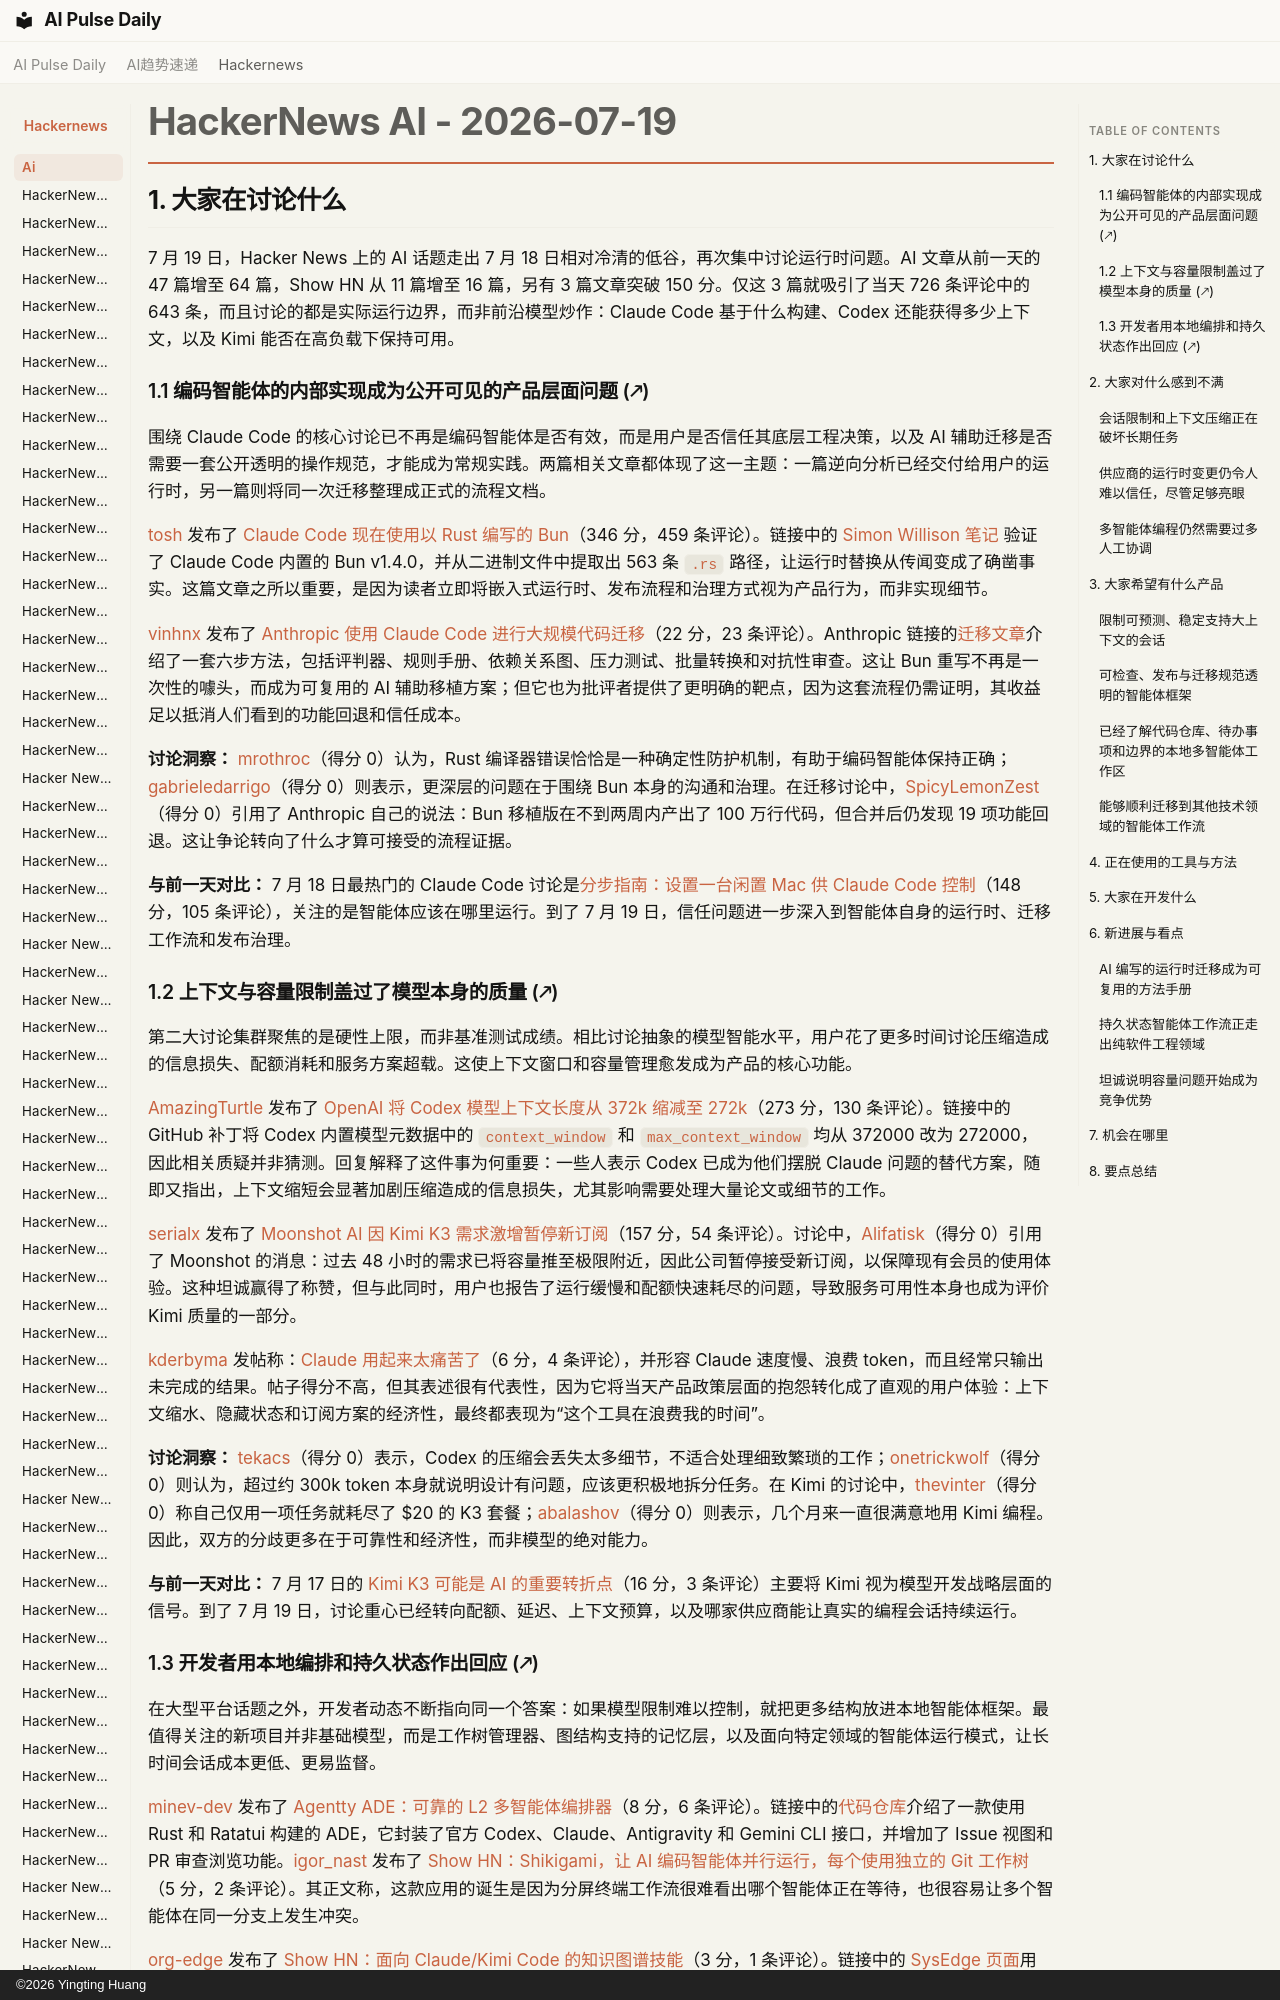

repository: vibewatch/vibewatch.github.io · page: hackernews/ai/2026-07-19.zh/index.html · generator: mkdocs · copyright: ©2026 Yingting Huang

# HackerNews AI - 2026-07-19

## 1. 大家在讨论什么

7 月 19 日，Hacker News 上的 AI 话题走出 7 月 18 日相对冷清的低谷，再次集中讨论运行时问题。AI 文章从前一天的 47 篇增至 64 篇，Show HN 从 11 篇增至 16 篇，另有 3 篇文章突破 150 分。仅这 3 篇就吸引了当天 726 条评论中的 643 条，而且讨论的都是实际运行边界，而非前沿模型炒作：Claude Code 基于什么构建、Codex 还能获得多少上下文，以及 Kimi 能否在高负载下保持可用。

### 1.1 编码智能体的内部实现成为公开可见的产品层面问题 (🡕)

围绕 Claude Code 的核心讨论已不再是编码智能体是否有效，而是用户是否信任其底层工程决策，以及 AI 辅助迁移是否需要一套公开透明的操作规范，才能成为常规实践。两篇相关文章都体现了这一主题：一篇逆向分析已经交付给用户的运行时，另一篇则将同一次迁移整理成正式的流程文档。

[tosh](https://news.ycombinator.com/user?id=tosh) 发布了 [Claude Code 现在使用以 Rust 编写的 Bun](https://news.ycombinator.com/item?id=48966569)（346 分，459 条评论）。链接中的 [Simon Willison 笔记](https://simonwillison.net/2026/Jul/19/claude-code-in-bun-in-rust/) 验证了 Claude Code 内置的 Bun v1.4.0，并从二进制文件中提取出 563 条 `.rs` 路径，让运行时替换从传闻变成了确凿事实。这篇文章之所以重要，是因为读者立即将嵌入式运行时、发布流程和治理方式视为产品行为，而非实现细节。

[vinhnx](https://news.ycombinator.com/user?id=vinhnx) 发布了 [Anthropic 使用 Claude Code 进行大规模代码迁移](https://news.ycombinator.com/item?id=48966044)（22 分，23 条评论）。Anthropic 链接的[迁移文章](https://claude.com/blog/ai-code-migration)介绍了一套六步方法，包括评判器、规则手册、依赖关系图、压力测试、批量转换和对抗性审查。这让 Bun 重写不再是一次性的噱头，而成为可复用的 AI 辅助移植方案；但它也为批评者提供了更明确的靶点，因为这套流程仍需证明，其收益足以抵消人们看到的功能回退和信任成本。

**讨论洞察：** [mrothroc](https://news.ycombinator.com/user?id=mrothroc)（得分 0）认为，Rust 编译器错误恰恰是一种确定性防护机制，有助于编码智能体保持正确；[gabrieledarrigo](https://news.ycombinator.com/user?id=gabrieledarrigo)（得分 0）则表示，更深层的问题在于围绕 Bun 本身的沟通和治理。在迁移讨论中，[SpicyLemonZest](https://news.ycombinator.com/user?id=SpicyLemonZest)（得分 0）引用了 Anthropic 自己的说法：Bun 移植版在不到两周内产出了 100 万行代码，但合并后仍发现 19 项功能回退。这让争论转向了什么才算可接受的流程证据。

**与前一天对比：** 7 月 18 日最热门的 Claude Code 讨论是[分步指南：设置一台闲置 Mac 供 Claude Code 控制](https://news.ycombinator.com/item?id=48959392)（148 分，105 条评论），关注的是智能体应该在哪里运行。到了 7 月 19 日，信任问题进一步深入到智能体自身的运行时、迁移工作流和发布治理。
